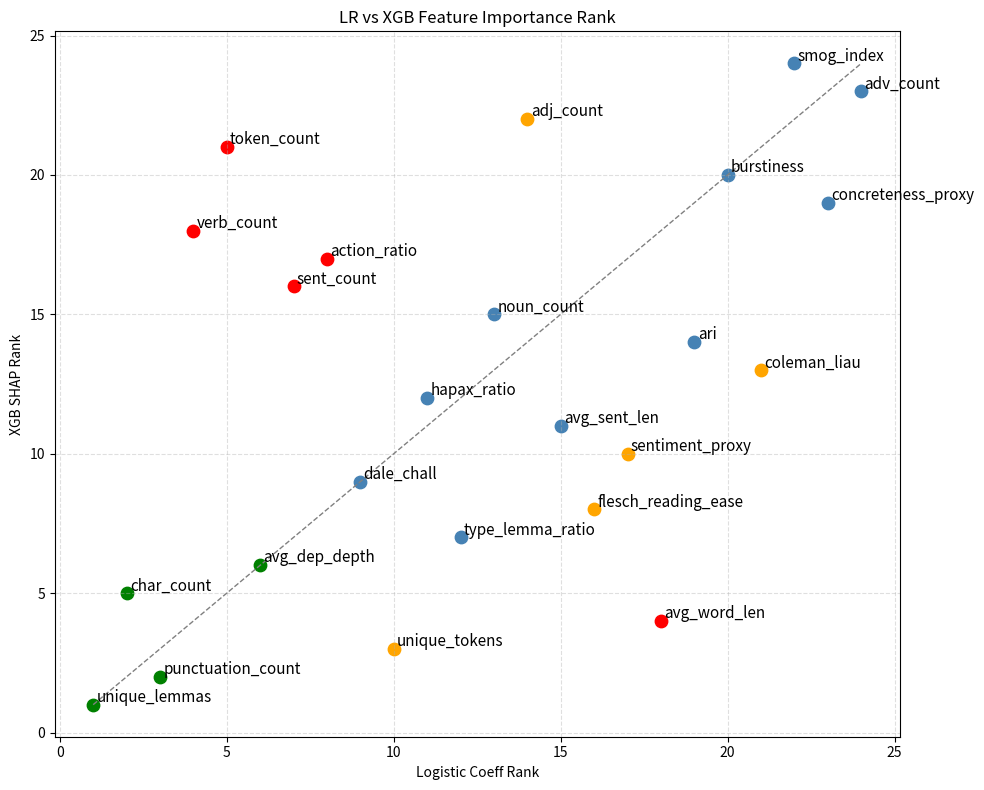
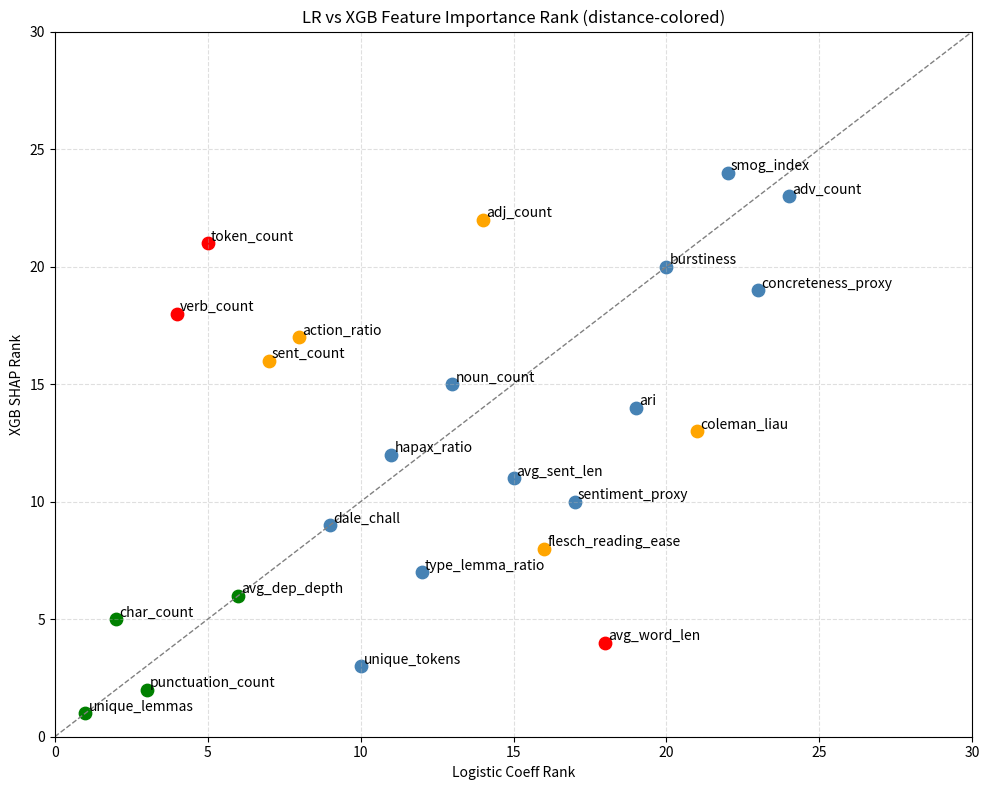

These figures' Python source, in order:

#%% 
import matplotlib.pyplot as plt

# ---- Data  ----
features = [
    "action_ratio","adj_count","adv_count","ari","avg_dep_depth","avg_sent_len",
    "avg_word_len","burstiness","char_count","coleman_liau","concreteness_proxy",
    "dale_chall","flesch_reading_ease","hapax_ratio","noun_count","punctuation_count",
    "sent_count","sentiment_proxy","smog_index","token_count","type_lemma_ratio",
    "unique_lemmas","unique_tokens","verb_count"
]

lr_rank = [8,14,24,19,6,15,18,20,2,21,23,9,16,11,13,3,7,17,22,5,12,1,10,4]
shap_rank = [17,22,23,14,6,11,4,20,5,13,19,9,8,12,15,2,16,10,24,21,7,1,3,18]

#%% 
# ---- Plot ----
plt.figure(figsize=(10,8))

for x, y, label in zip(lr_rank, shap_rank, features):
    diff = abs(x - y)

    # ---- Color logic ----
    if x <= 8 and y <= 8:
        color = "green"          # strong agreement, top-tier in both
    elif diff > 8:
        color = "red"            # strong disagreement
    elif diff > 6:
        color = "orange"         # moderate disagreement (amber)
    else:
        color = "steelblue"      # normal case

    plt.scatter(x, y, s=80, color=color)
    plt.text(x + 0.1, y + 0.1, label, fontsize=11)

plt.xlabel("Logistic Coeff Rank")
plt.ylabel("XGB SHAP Rank")
plt.title("LR vs XGB Feature Importance Rank")
plt.grid(True, linestyle="--", alpha=0.4)

# ---- Add 45-degree diagonal reference line ----
min_rank = min(min(lr_rank), min(shap_rank))
max_rank = max(max(lr_rank), max(shap_rank))
plt.plot([min_rank, max_rank], [min_rank, max_rank],
         color="gray", linestyle="--", linewidth=1)

plt.tight_layout()
plt.savefig("fig_lr_shap_rank.png")




# %%
"""============================= updated plot ====================================="""

import matplotlib.pyplot as plt
import numpy as np

# ---- Data from your table ----
features = [
    "action_ratio","adj_count","adv_count","ari","avg_dep_depth","avg_sent_len",
    "avg_word_len","burstiness","char_count","coleman_liau","concreteness_proxy",
    "dale_chall","flesch_reading_ease","hapax_ratio","noun_count","punctuation_count",
    "sent_count","sentiment_proxy","smog_index","token_count","type_lemma_ratio",
    "unique_lemmas","unique_tokens","verb_count"
]

lr_rank = np.array([8,14,24,19,6,15,18,20,2,21,23,9,16,11,13,3,7,17,22,5,12,1,10,4])
shap_rank = np.array([17,22,23,14,6,11,4,20,5,13,19,9,8,12,15,2,16,10,24,21,7,1,3,18])

# ---- Compute perpendicular distance to y=x ----
distances = np.abs(lr_rank - shap_rank) / np.sqrt(2)
print("Distances from y=x line:")
distances_sorted_indices = np.argsort(distances) 
print("Sorted distances (ascending):")
for idx in distances_sorted_indices:
    print(f"{features[idx]:20s}  distance = {distances[idx]:.3f}")


# Print distances with labels
for f, d in zip(features, distances):
    print(f"{f:20s}  distance = {d:.3f}")


 
#%%
# ---- Plot ----
plt.figure(figsize=(10,8))

for x, y, label, d in zip(lr_rank, shap_rank, features, distances):

    # ---- Your exact color logic ----
    if x <= 8 and y <= 8:
        color = "green"
    elif d > 8:
        color = "red"
    elif d > 5:
        color = "orange"
    else:
        color = "steelblue"

    plt.scatter(x, y, s=80, color=color)
    plt.text(x + 0.1, y + 0.1, label, fontsize=10)   # <-- no distance printed

plt.xlabel("Logistic Coeff Rank")
plt.ylabel("XGB SHAP Rank")
plt.xlim(0, 30)
plt.ylim(0, 30) 
plt.title("LR vs XGB Feature Importance Rank (distance-colored)")
plt.grid(True, linestyle="--", alpha=0.4)

# ---- Add 45-degree diagonal reference line ----
plt.plot([0, 30], [0, 30],
         color="gray", linestyle="--", linewidth=1)

plt.tight_layout()
plt.savefig("fig_lr_shap_rank_distance_colored.png")


# %%
